3-way image classification set "bali-3" from GitHub (realtechsupport/c-plus-r); label vocabulary: aroid, cacao, passiflora.

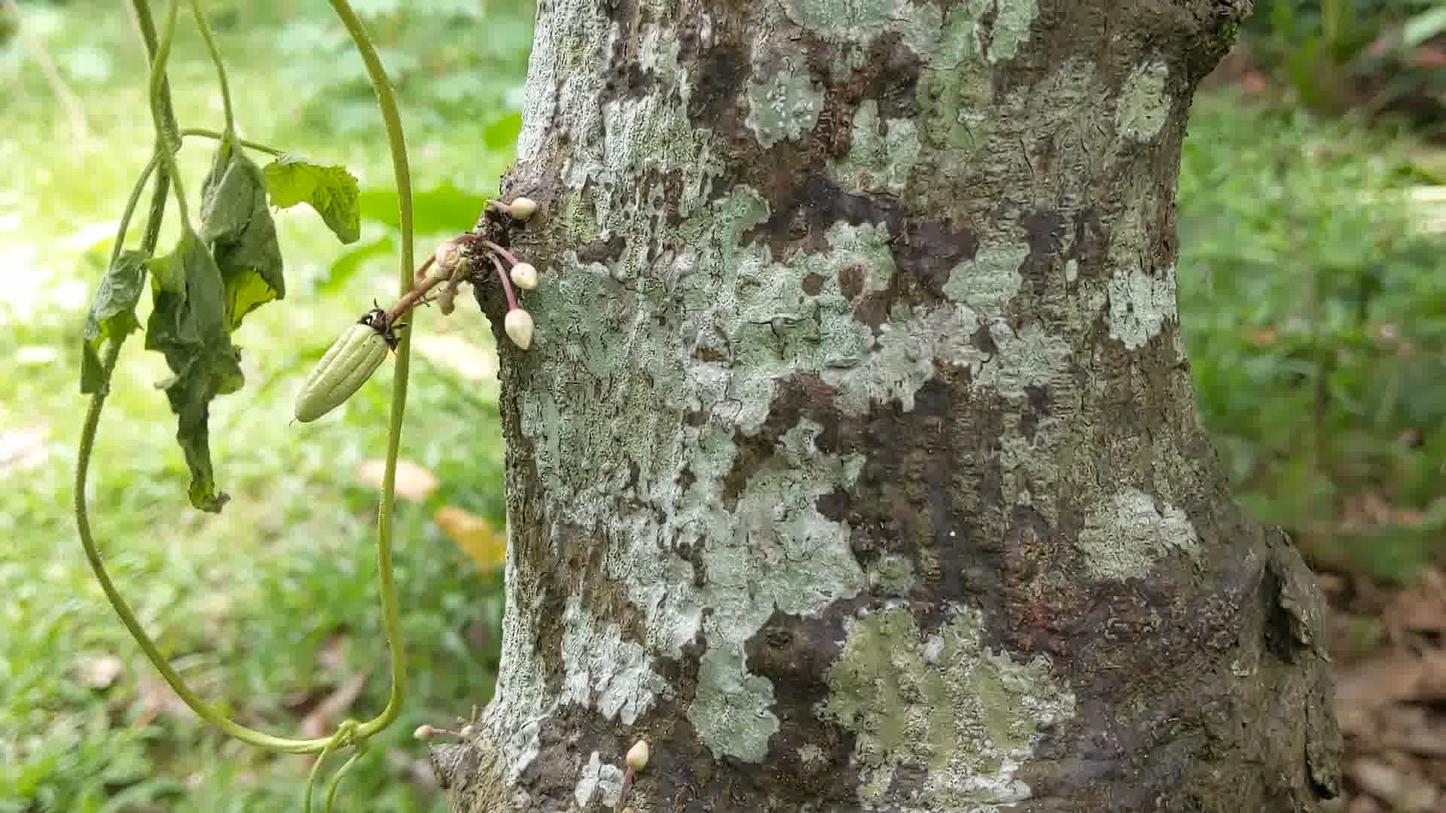
Label: cacao

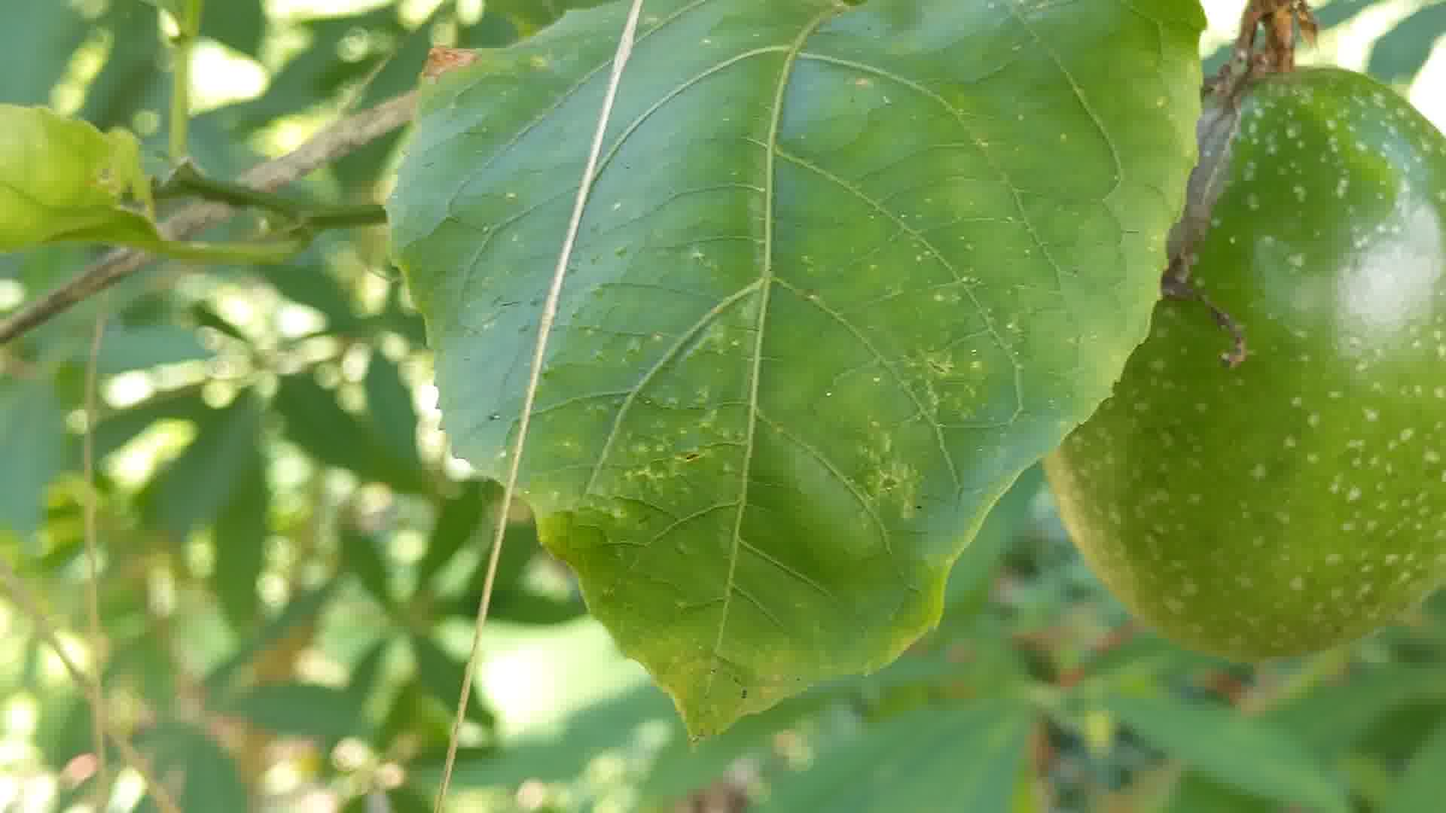
Label: passiflora

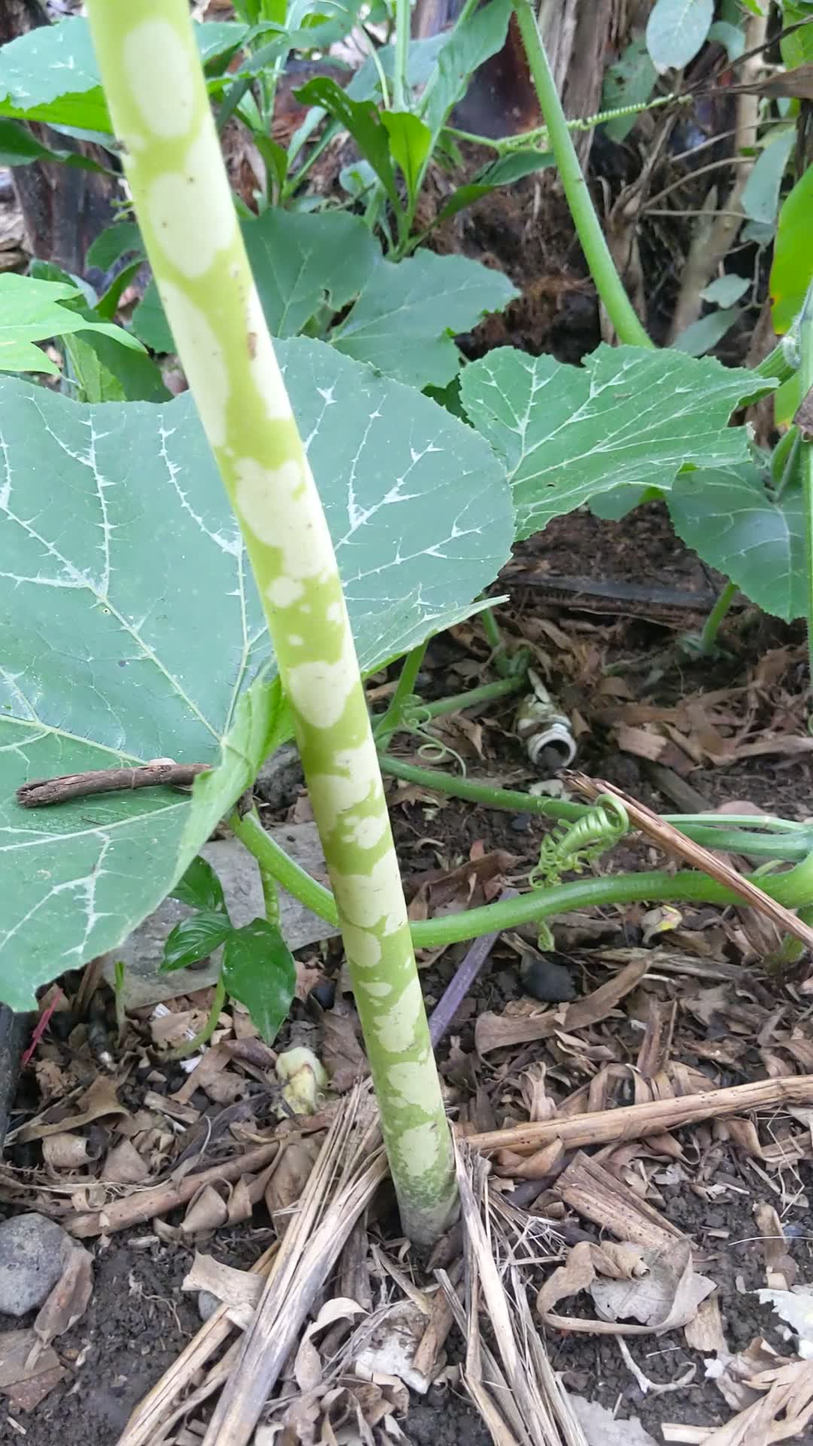
Label: aroid

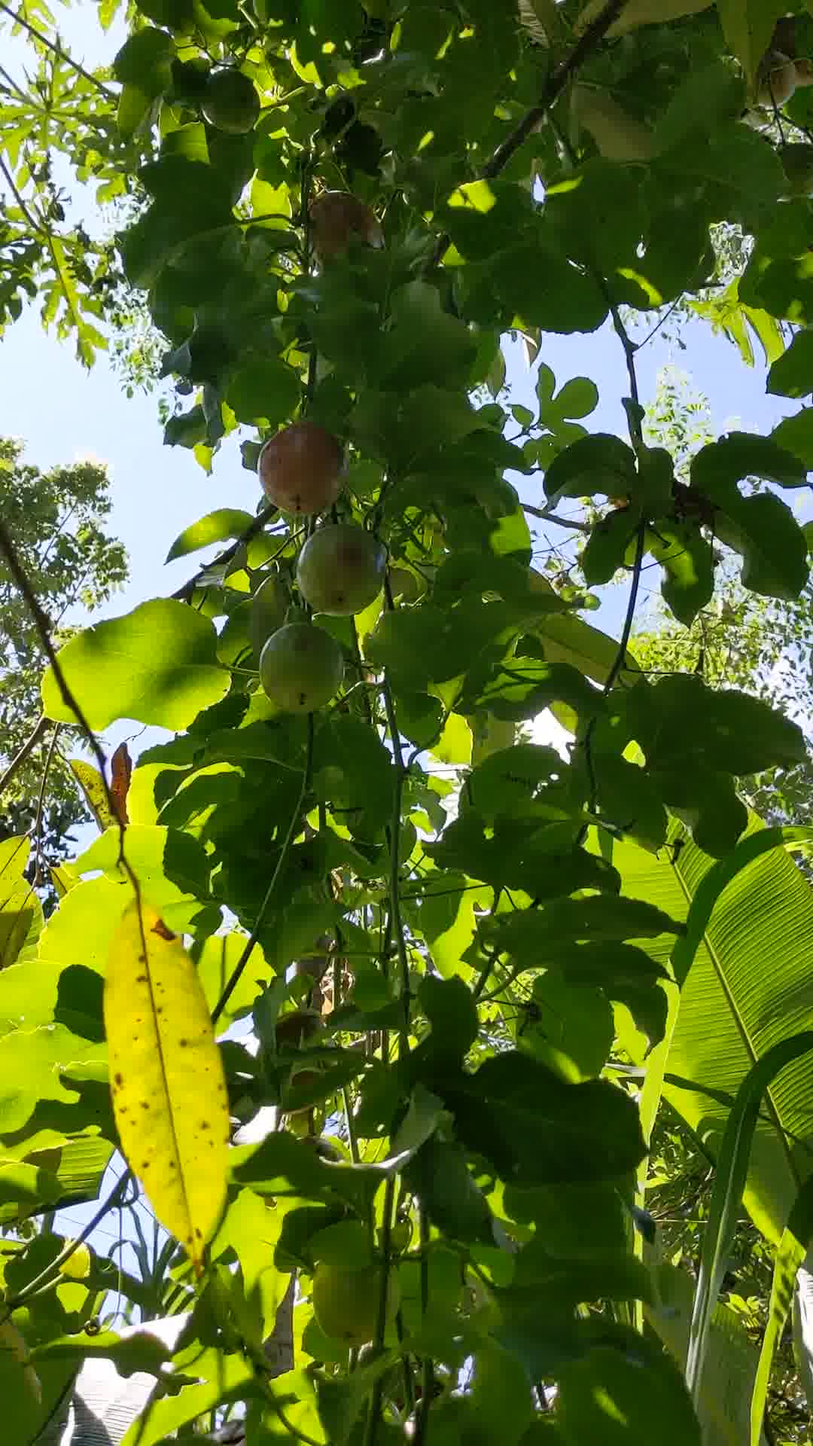
Label: passiflora

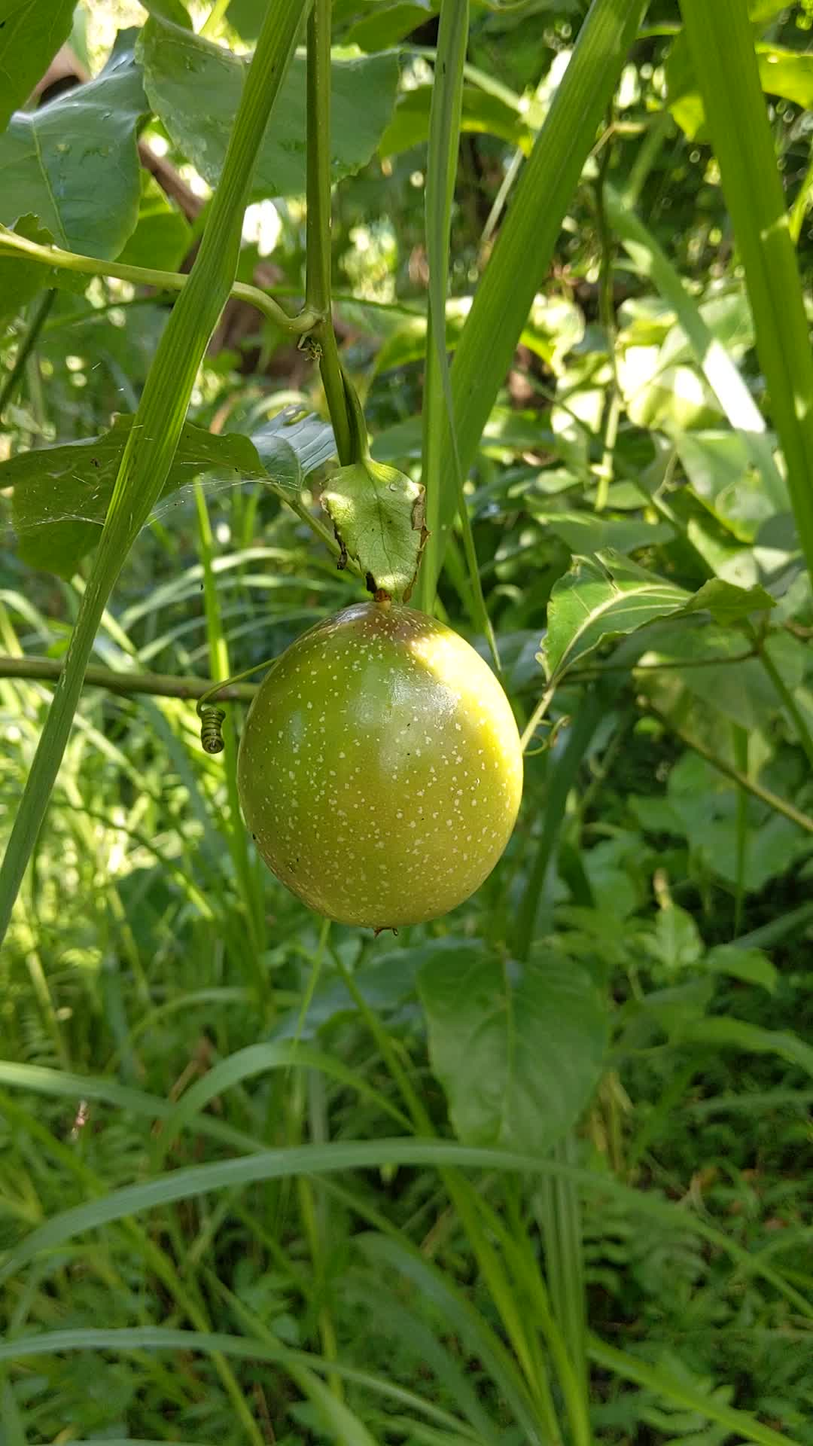
Label: passiflora

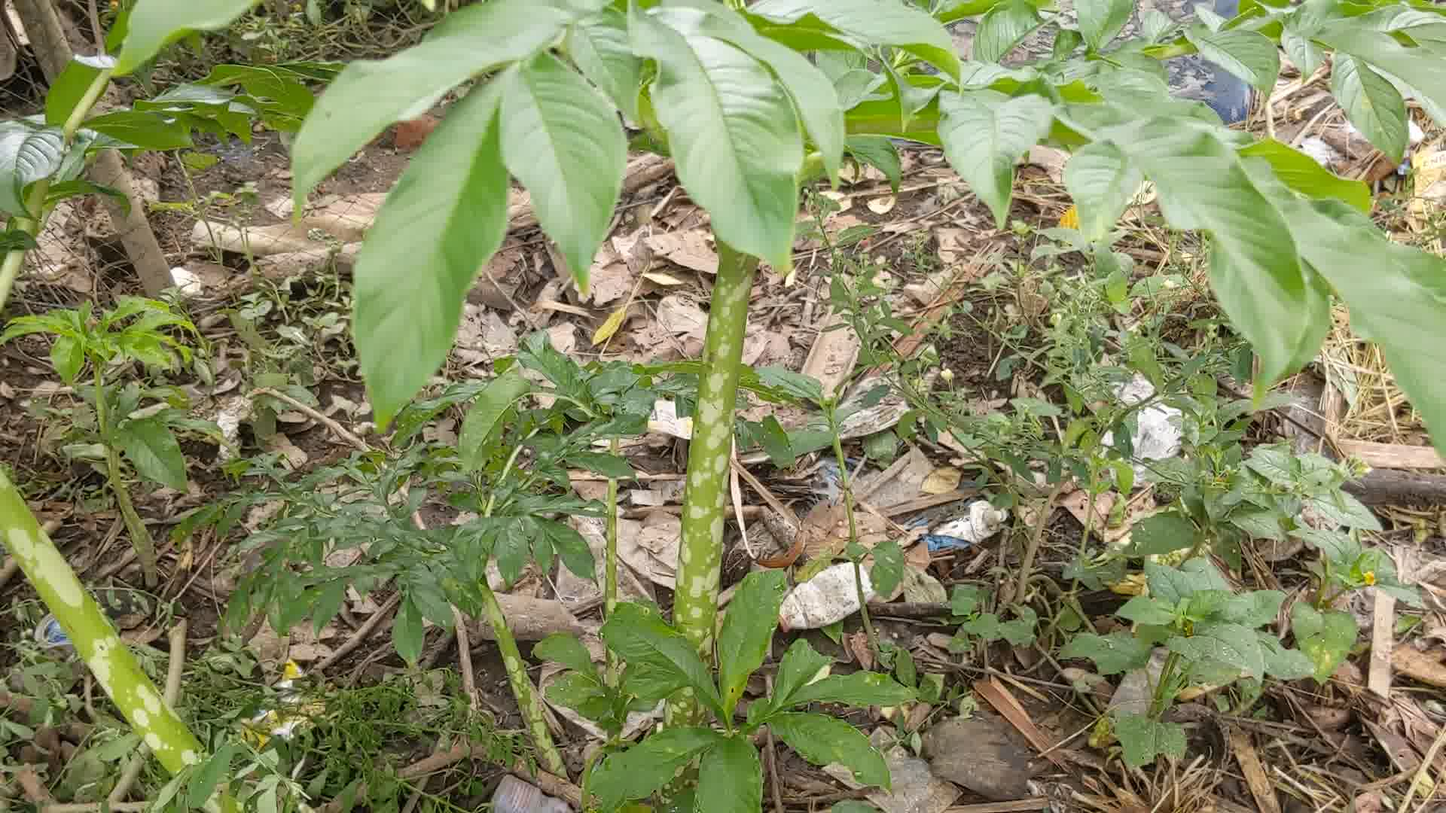
Label: aroid
